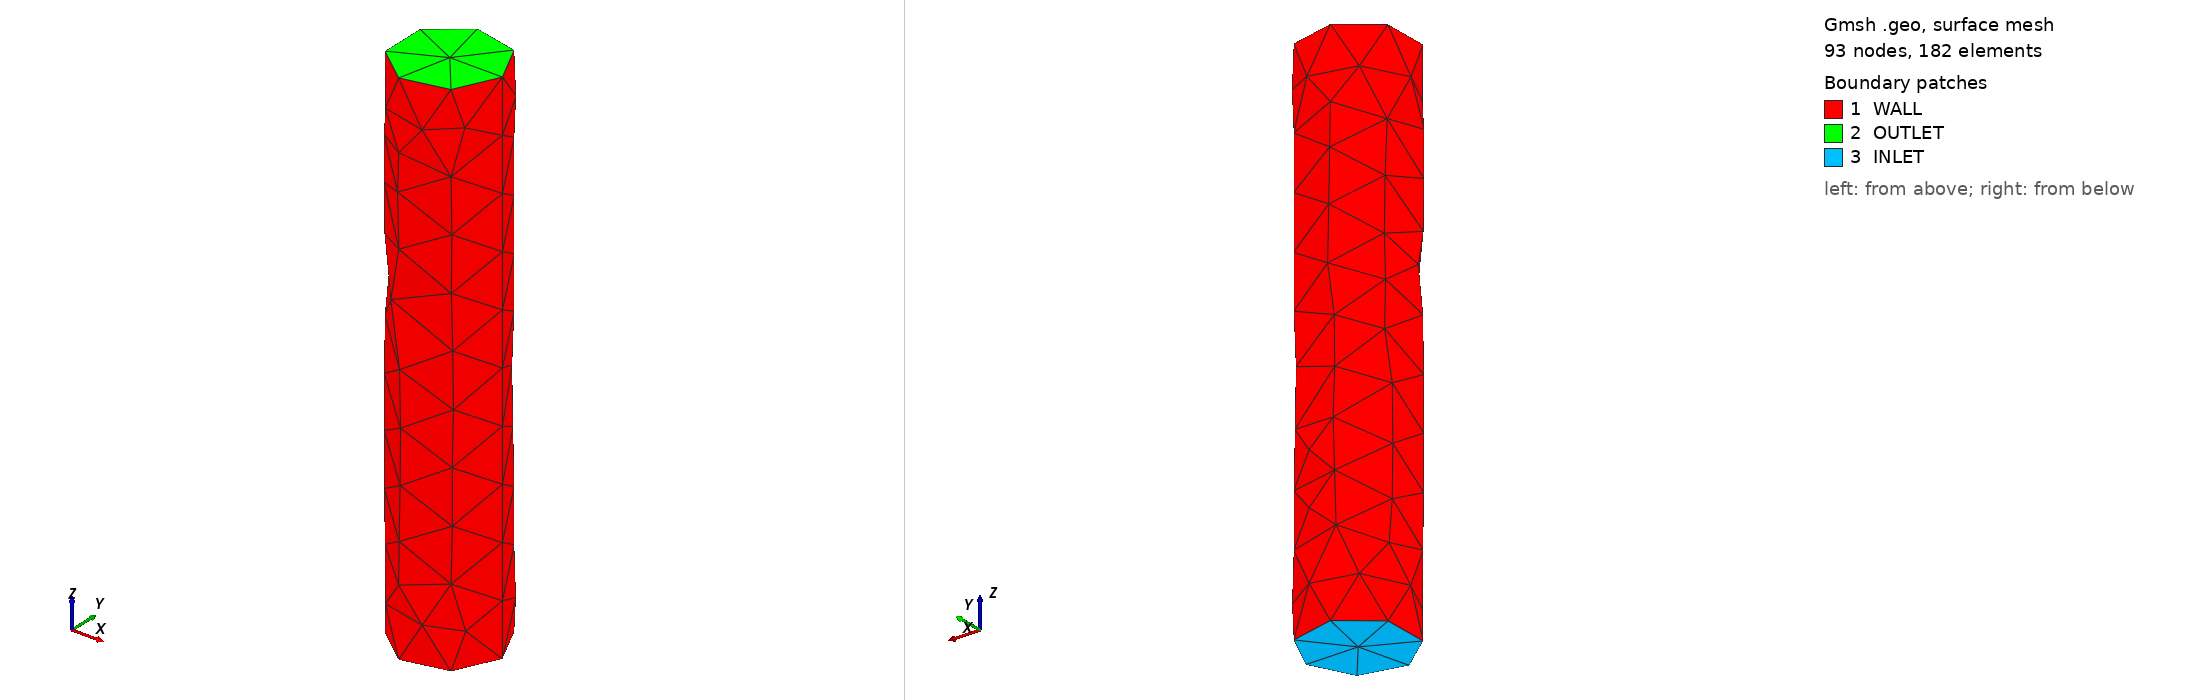

Gmsh geometry script, surface-meshed: 93 nodes, 182 surface elements. Boundary patches (legend numbers): 1 WALL, 2 OUTLET, 3 INLET. Left view from above one corner, right view from below the opposite corner. Legend entries are the model's physical surfaces. The drawing asked Gmsh for element sizes between 1% and 20% of the model's largest extent; the script's own settings can give other sizes.

=== vena_cilindrica.geo (drawn) ===
// vena_cilindrica.geo
// Cilindro cavo semplificato per test LBM/voxelizzazione
// Asse del vaso lungo Z
// Physical Surface: INLET, OUTLET, WALL
// Physical Volume: FLUID

SetFactory("OpenCASCADE");

// -------------------------
// Parametri
// -------------------------
radius = 3.0;      // raggio interno [mm]
length = 30.0;     // lunghezza [mm]
lc = 0.8;          // dimensione caratteristica mesh [mm]

// -------------------------
// Geometria: cilindro pieno che rappresenta il dominio fluido interno
// Base al piano z=0, uscita al piano z=length
// -------------------------
Cylinder(1) = {0, 0, 0, 0, 0, length, radius, 2*Pi};

// Sincronizza OpenCASCADE con il modello Gmsh
Coherence;

// -------------------------
// Mesh size globale
// -------------------------
Mesh.CharacteristicLengthMin = lc;
Mesh.CharacteristicLengthMax = lc;

// -------------------------
// Recupero superfici tramite bounding box
// Nota: con OpenCASCADE il cilindro ha:
// - una superficie laterale
// - una faccia a z=0
// - una faccia a z=length
// Usiamo bounding box per identificarle in modo robusto.
// -------------------------
eps = 1e-6;

inlet[] = Surface In BoundingBox{-radius-eps, -radius-eps, -eps,
                                  radius+eps,  radius+eps,  eps};

outlet[] = Surface In BoundingBox{-radius-eps, -radius-eps, length-eps,
                                   radius+eps,  radius+eps, length+eps};

all_surfaces[] = Boundary{ Volume{1}; };
wall[] = all_surfaces[];

// Rimuove inlet e outlet dalla lista wall
wall[] -= inlet[];
wall[] -= outlet[];

// -------------------------
// Physical groups utili allo script Python
// -------------------------
Physical Surface("INLET") = {inlet[]};
Physical Surface("OUTLET") = {outlet[]};
Physical Surface("WALL") = {wall[]};
Physical Volume("FLUID") = {1};

// -------------------------
// Opzioni mesh
// -------------------------
Mesh.Algorithm = 6;
Mesh.Algorithm3D = 1;
Mesh.Format = 1; // ASCII .msh
